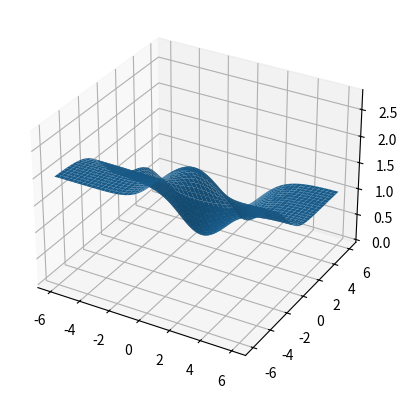
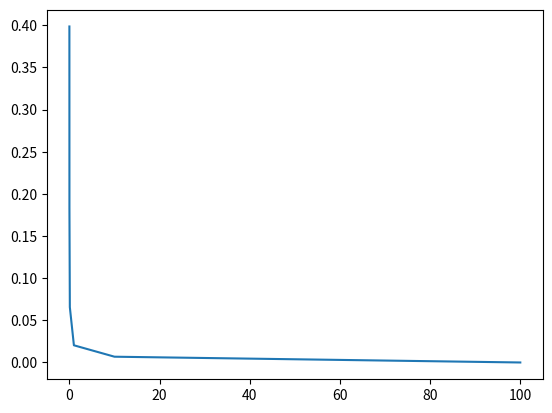

These figures' Python source, in order:
import numpy as np
import random
import pandas as pd
import matplotlib.pyplot as plt
import matplotlib
from matplotlib import cm
from sympy import *
from mpl_toolkits.mplot3d import Axes3D

def main():
    w_size = 12*10+1

    w1 = np.linspace(-6, 6, w_size, endpoint=True)
    w2 = np.linspace(-6, 6, w_size, endpoint=True)

    L_simple = np.zeros((w_size, w_size))

    L_min = 1000;
    w1_min = 0;
    w2_min = 0;

    for i in range(w_size):
        for j in range(w_size):
            w = [w1[i], w2[j]]
            L_simple[i,j] = l_simple(w) #calculate L_simple for every comb. of w1 and w2

            if L_simple[i,j] < L_min:  #finding the best weights
                L_min = L_simple[i,j]
                w1_min = w1[i]
                w2_min = w1[j]

    print(L_min, w1_min, w2_min)

    surface_plot(w_size, L_simple)

    learning_rate = [0.0001, 0.01, 0.1, 1, 10, 100]
    w_n = [0]*len(learning_rate)
    l_simple_n = [0]*len(learning_rate)

    for i in range(len(learning_rate)):
        w_n[i] = gradient_descent(2, learning_rate[i]) #dimension of w=2, w1 and w2
        l_simple_n[i] = l_simple(w_n[i])
        print(w_n[i],l_simple_n[i])

    plt.plot(learning_rate,l_simple_n)
    plt.show()

def surface_plot(w_size, L_simple):
    fig = plt.figure()
    ax = fig.add_subplot(111, projection='3d')

    X = np.linspace(-6, 6, w_size, endpoint=True)
    Y = np.linspace(-6, 6, w_size, endpoint=True)
    X, Y = np.meshgrid(X, Y)

    ax.plot_surface(X, Y, L_simple)

    plt.show()

def gradient_descent(dim, learning_rate, niter=1000):
    w = np.random.rand(dim)

    for i in range(2):
        for n in range(niter):
            w[i] = w[i] - learning_rate*l_simple_der(w)[i]

    return w

def log_der(w, x):
    x1 = x[0]
    x2 = x[1]
    dw1 = (x1*np.exp(np.inner(w,x)))/((1+np.exp(np.inner(w,x)))**2)
    dw2 = (x2*np.exp(np.inner(w,x)))/((1+np.exp(np.inner(w,x)))**2)

    return [dw1, dw2]

def l_simple_der(w):
    dl_simple_w1 = 2*(logistic_wx(w,[1,0])-1)*log_der(w,[1,0])[0] + 2*logistic_wx(w,[0,1])*log_der(w,[0,1])[0] + 2*(logistic_wx(w,[1,1])-1)*log_der(w,[1,1])[0]
    dl_simple_w2 = 2*(logistic_wx(w,[1,0])-1)*log_der(w,[1,0])[1] + 2*logistic_wx(w,[0,1])*log_der(w,[0,1])[1] + 2*(logistic_wx(w,[1,1])-1)*log_der(w,[1,1])[1]

    return [dl_simple_w1, dl_simple_w2]

def l_simple(w):
    L = (logistic_wx(w, [1,0])-1)**2+(logistic_wx(w, [0,1]))**2+(logistic_wx(w, [1,1])-1)**2
    return L

def logistic_z(z): 
    return 1.0/(1.0+np.exp(-z))

def logistic_wx(w,x): 
    return logistic_z(np.inner(w,x))

def classify(w,x):
    x=np.hstack(([1],x))
    return 0 if (logistic_wx(w,x)<0.5) else 1

main()
